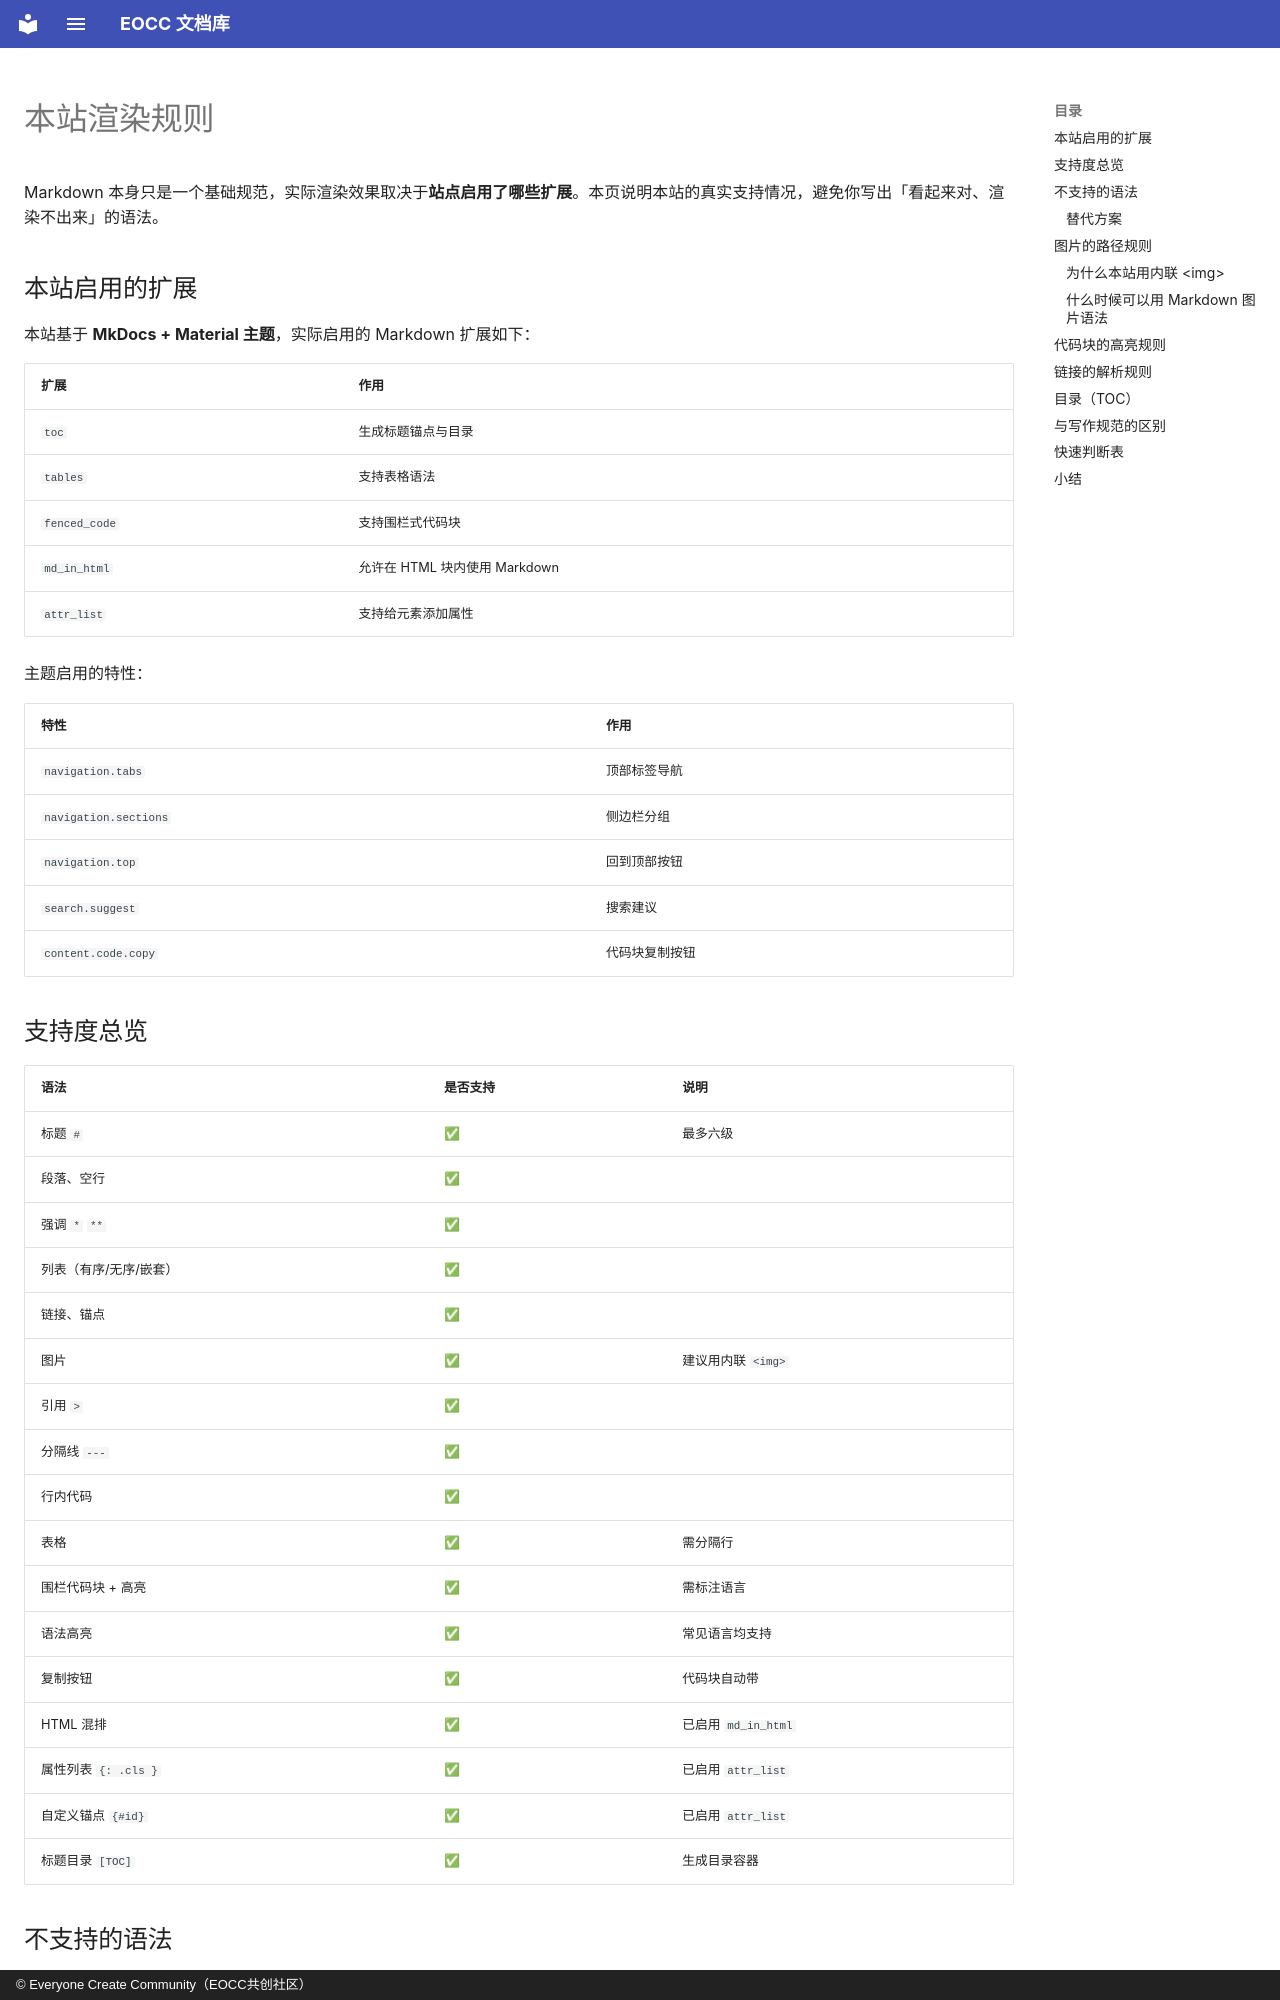

repository: eoccc/eoccc.github.io · page: dev/markdown/extensions/index.html · generator: mkdocs · copyright: © Everyone Create Community（EOCC共创社区）

# 本站渲染规则

Markdown 本身只是一个基础规范，实际渲染效果取决于**站点启用了哪些扩展**。本页说明本站的真实支持情况，避免你写出「看起来对、渲染不出来」的语法。

## 本站启用的扩展

本站基于 **MkDocs + Material 主题**，实际启用的 Markdown 扩展如下：

| 扩展 | 作用 |
|---|---|
| `toc` | 生成标题锚点与目录 |
| `tables` | 支持表格语法 |
| `fenced_code` | 支持围栏式代码块 |
| `md_in_html` | 允许在 HTML 块内使用 Markdown |
| `attr_list` | 支持给元素添加属性 |

主题启用的特性：

| 特性 | 作用 |
|---|---|
| `navigation.tabs` | 顶部标签导航 |
| `navigation.sections` | 侧边栏分组 |
| `navigation.top` | 回到顶部按钮 |
| `search.suggest` | 搜索建议 |
| `content.code.copy` | 代码块复制按钮 |

## 支持度总览

| 语法 | 是否支持 | 说明 |
|---|---|---|
| 标题 `#` | ✅ | 最多六级 |
| 段落、空行 | ✅ | |
| 强调 `*` `**` | ✅ | |
| 列表（有序/无序/嵌套） | ✅ | |
| 链接、锚点 | ✅ | |
| 图片 | ✅ | 建议用内联 `<img>` |
| 引用 `>` | ✅ | |
| 分隔线 `---` | ✅ | |
| 行内代码 | ✅ | |
| 表格 | ✅ | 需分隔行 |
| 围栏代码块 + 高亮 | ✅ | 需标注语言 |
| 语法高亮 | ✅ | 常见语言均支持 |
| 复制按钮 | ✅ | 代码块自动带 |
| HTML 混排 | ✅ | 已启用 `md_in_html` |
| 属性列表 `{: .cls }` | ✅ | 已启用 `attr_list` |
| 自定义锚点 `{#id}` | ✅ | 已启用 `attr_list` |
| 标题目录 `[TOC]` | ✅ | 生成目录容器 |
